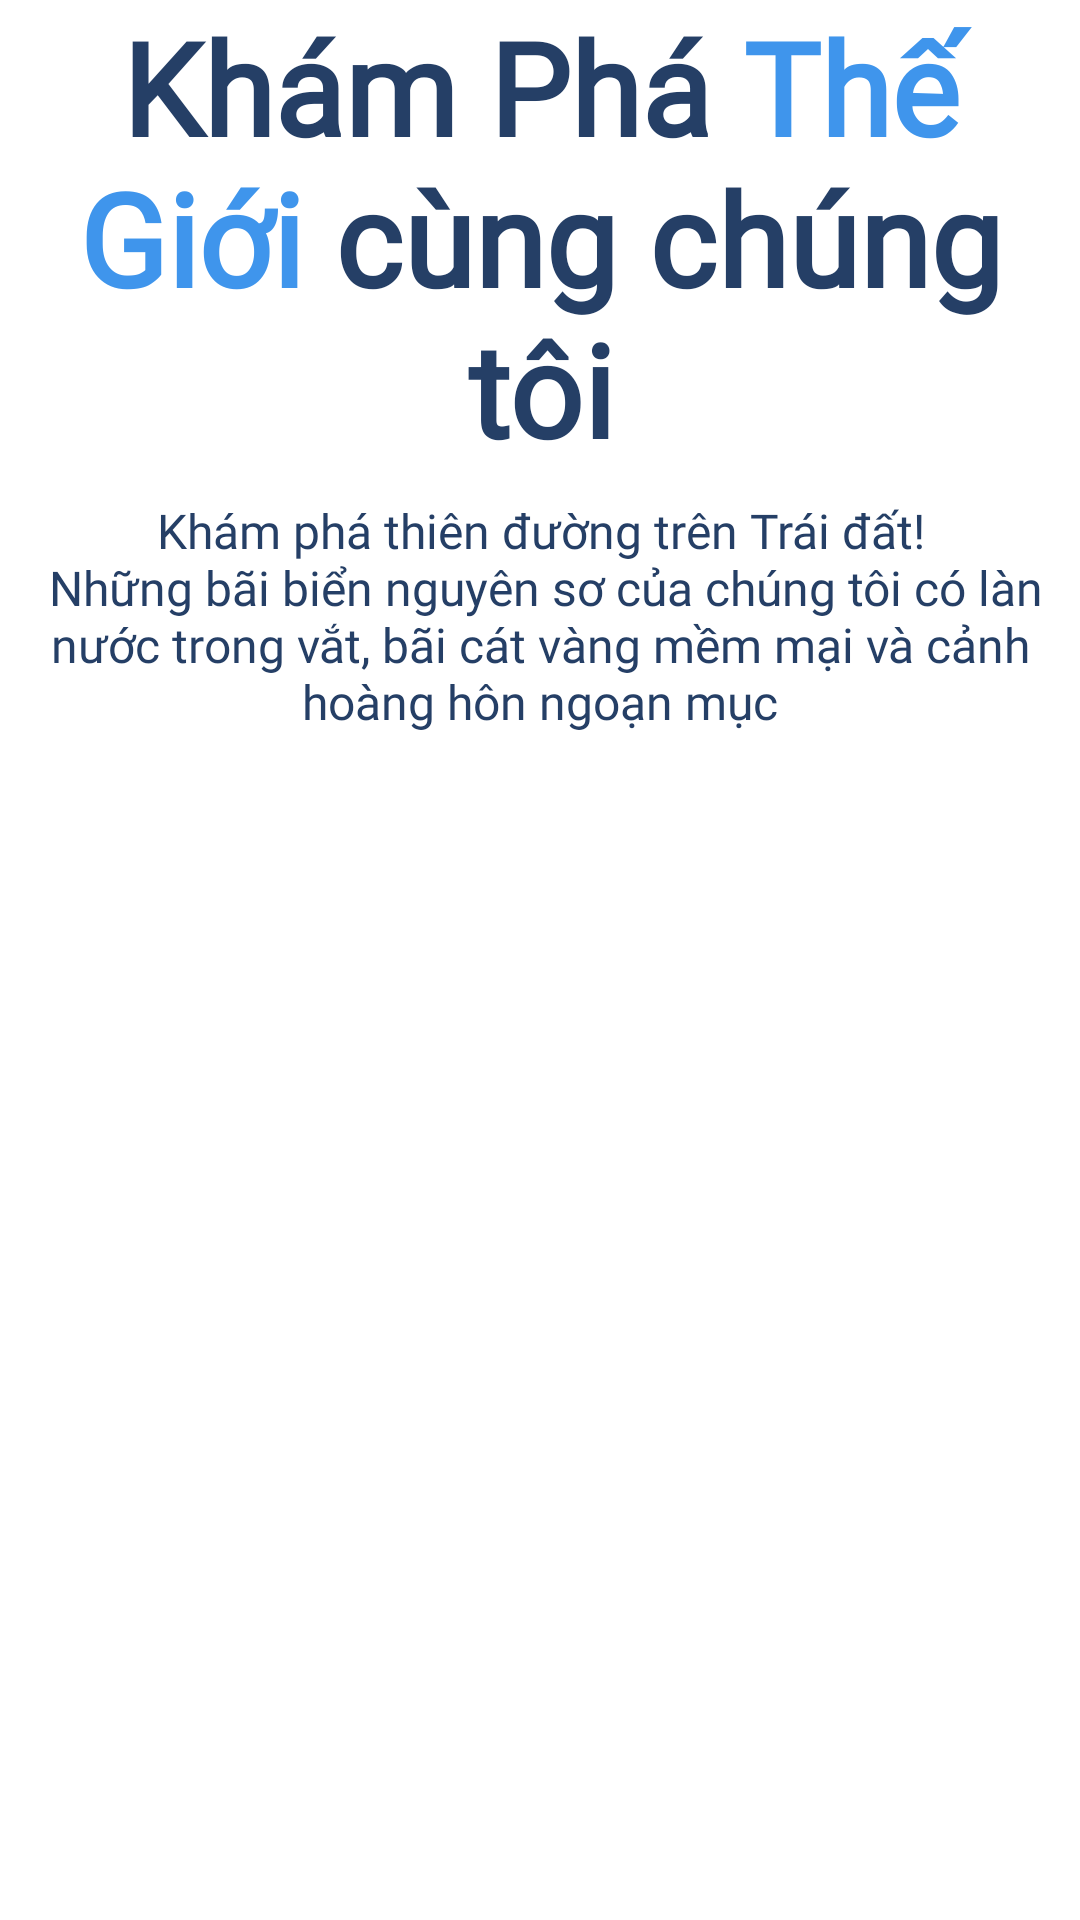

Produce the Android XML layout that renders to this screen, including the resource entries it uses.
<!-- AndroidManifest.xml: application theme Theme.Travel_app -->
<!-- res/layout/activity_intro.xml -->
<?xml version="1.0" encoding="utf-8"?>
<androidx.constraintlayout.widget.ConstraintLayout xmlns:android="http://schemas.android.com/apk/res/android"
    xmlns:app="http://schemas.android.com/apk/res-auto"
    xmlns:tools="http://schemas.android.com/tools"
    android:id="@+id/main"
    android:layout_width="match_parent"
    android:layout_height="match_parent"
    android:background="@color/white"
    tools:context=".Activity.IntroActivity">

    <ScrollView
        android:layout_width="match_parent"
        android:layout_height="match_parent">

        <LinearLayout
            android:layout_width="match_parent"
            android:layout_height="wrap_content"
            android:orientation="vertical" >

            <ImageView
                android:id="@+id/introBtn"
                android:layout_width="match_parent"
                android:layout_height="wrap_content"
                android:scaleType="centerCrop"
                app:srcCompat="@drawable/intro_pic" />

            <TextView
                android:id="@+id/textView"
                android:layout_width="match_parent"
                android:layout_height="wrap_content"
                android:text="@string/introTitle"
                android:textStyle="bold"
                android:fontFamily="@font/sourcesanspro_regular"
                android:textSize="43sp"
                android:textColor="@color/darkBlue"
                android:textAlignment="center"/>

            <TextView
                android:id="@+id/textView2"
                android:layout_width="match_parent"
                android:layout_height="wrap_content"
                android:text="@string/subIntro"
                android:textColor="@color/darkBlue"
                android:textAlignment="center"
                android:fontFamily="@font/sourcesanspro_regular"
                android:layout_marginTop="8dp"
                android:textSize="16sp"/>
        </LinearLayout>
    </ScrollView>
</androidx.constraintlayout.widget.ConstraintLayout>
<!-- resources referenced by this layout -->
<resources>
  <color name="darkBlue">#253f66</color>
  <color name="white">#FFFFFFFF</color>
  <string name="introTitle">Khám Phá <font color="#3f95ec">Thế Giới</font> cùng chúng tôi</string>
  <string name="subIntro">Khám phá thiên đường trên Trái đất!\n
  Những bãi biển nguyên sơ của chúng tôi có làn nước trong vắt, bãi cát vàng mềm mại và cảnh hoàng hôn ngoạn mục</string>
  <style name="Theme.Travel_app" parent="Base.Theme.Travel_app" />
  <style name="Base.Theme.Travel_app" parent="Theme.Material3.DayNight.NoActionBar">
          
          
      </style>
</resources>
